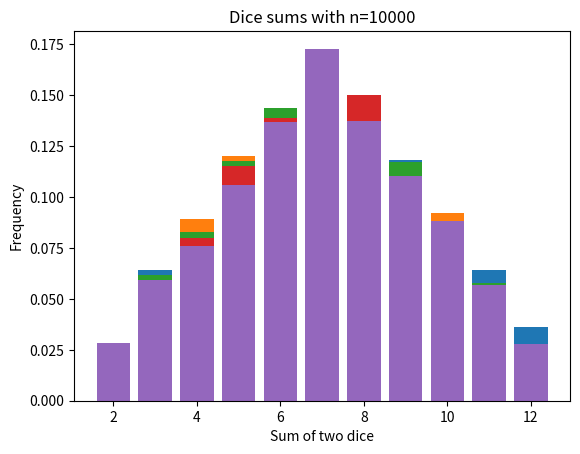

Source code (Python):
import numpy as np
import matplotlib.pyplot as plt
n_values = [500, 1000, 2000, 5000, 10000]
for n in n_values:
    dice1 = np.random.randint(1, 7, n)
    dice2 = np.random.randint(1, 7, n)
    sums = dice1 + dice2
    counts, bins = np.histogram(sums, range(2, 14))
    plt.bar(bins[:-1], counts / n)
    plt.title("Dice sums with n=" + str(n))
    plt.xlabel("Sum of two dice")
    plt.ylabel("Frequency")
    plt.show()


